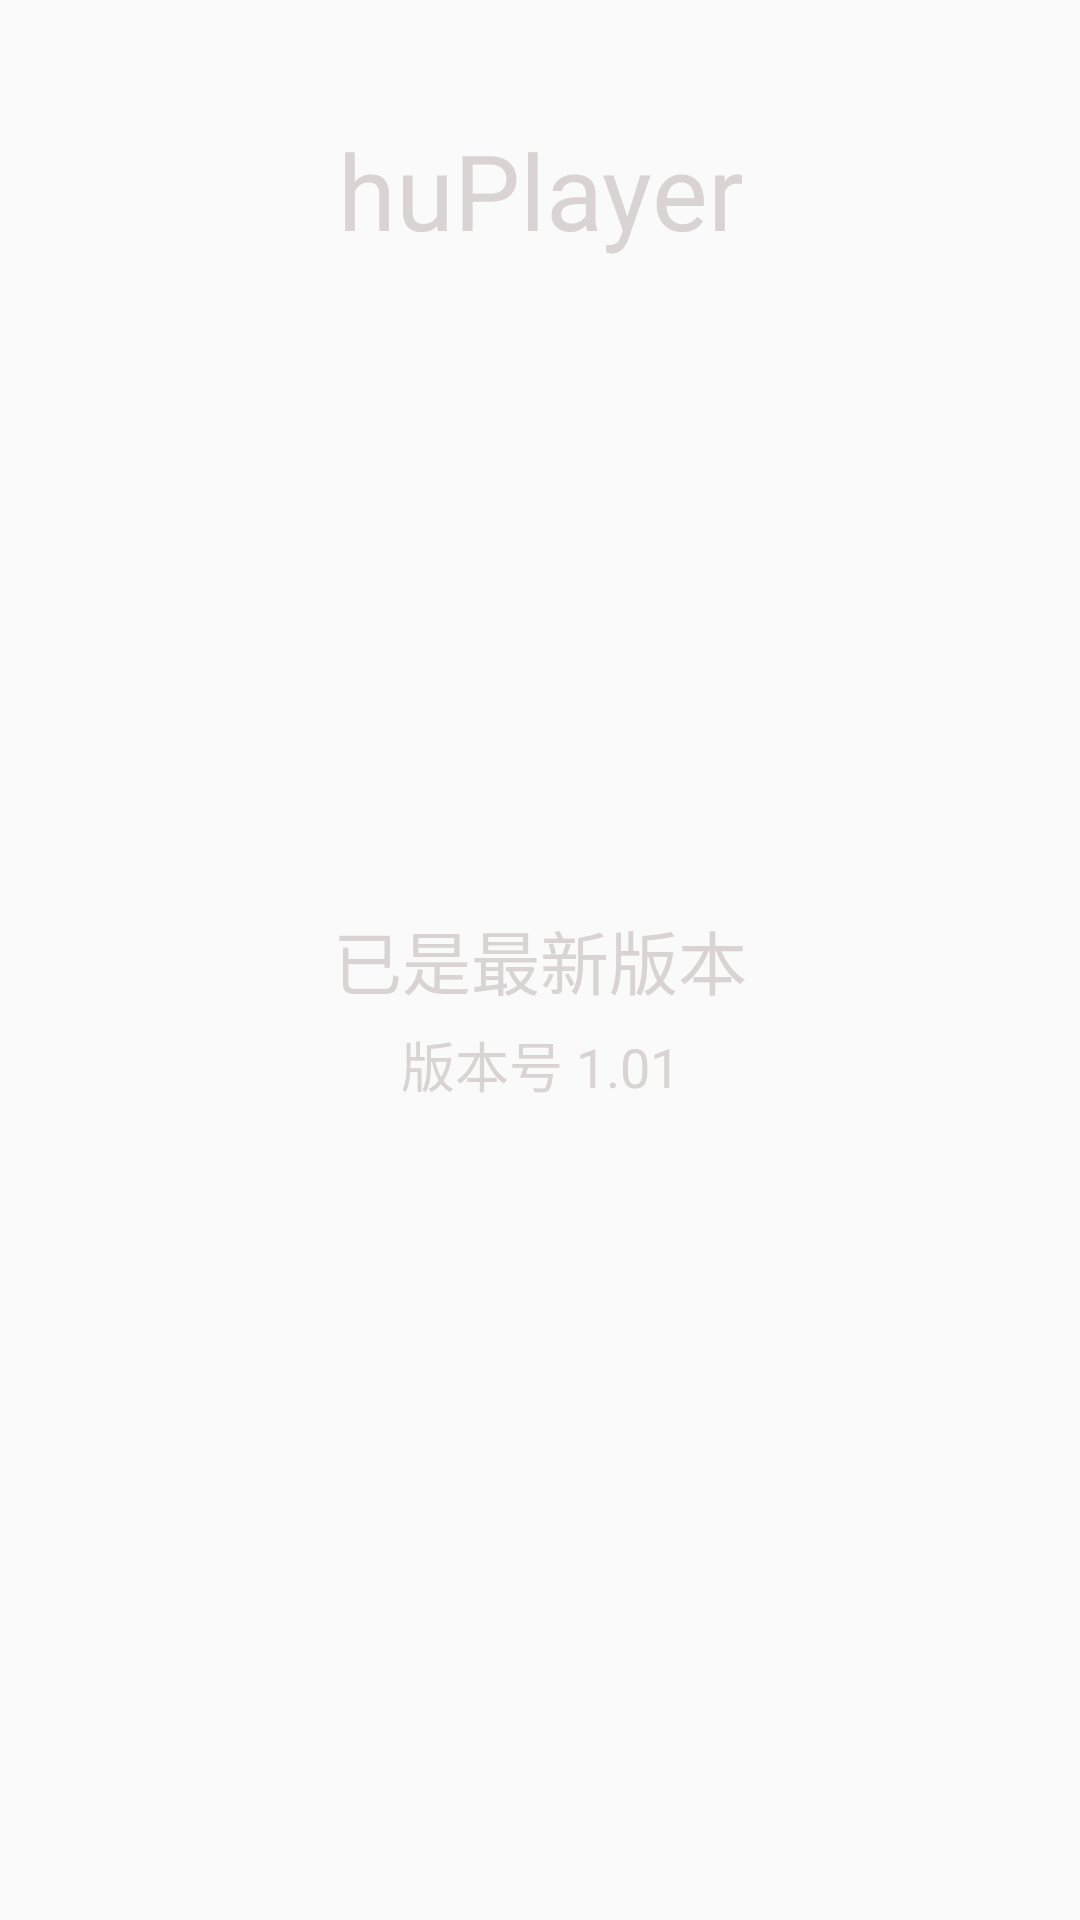

Write the Android layout XML for this screen, with the resource values it uses.
<!-- AndroidManifest.xml: application theme AppBaseTheme -->
<!-- res/layout/activity_check_update.xml -->
<?xml version="1.0" encoding="utf-8"?>
<RelativeLayout xmlns:android="http://schemas.android.com/apk/res/android"
    xmlns:tools="http://schemas.android.com/tools" android:layout_width="match_parent"
    android:layout_height="match_parent"
    android:id="@+id/relayout_update"
    tools:context="com.huanghj.mp3.activity.CheckUpdateActivity">

    <TextView
        android:layout_width="match_parent"
        android:layout_height="wrap_content"
        android:layout_marginTop="40dp"
        android:text="huPlayer"
        android:textSize="35dp"
        android:gravity="center_horizontal"/>

    <TextView
        android:layout_width="match_parent"
        android:layout_height="wrap_content"
        android:id="@+id/update_state"
        android:textSize="23dp"
        android:text="已是最新版本"
        android:gravity="center_horizontal"
        android:layout_centerVertical="true"
        android:layout_alignStart="@+id/textView9" />
    <TextView
        android:layout_width="match_parent"
        android:layout_height="wrap_content"
        android:text="版本号 1.01"
        android:textSize="18dp"
        android:layout_marginTop="5dp"
        android:gravity="center_horizontal"
        android:layout_below="@id/update_state"
        android:id="@+id/textView9" />



</RelativeLayout>
<!-- resources referenced by this layout -->
<resources>
  <style name="AppBaseTheme" parent="Theme.AppCompat.Light.NoActionBar">
          <item name="android:windowTranslucentStatus">true</item>
  
          <item name="android:textSize">15dp</item>
          <item name="android:textColor">@color/textColor_normal</item>
  
      </style>
  <color name="textColor_normal">#d9d3d3</color>
</resources>
